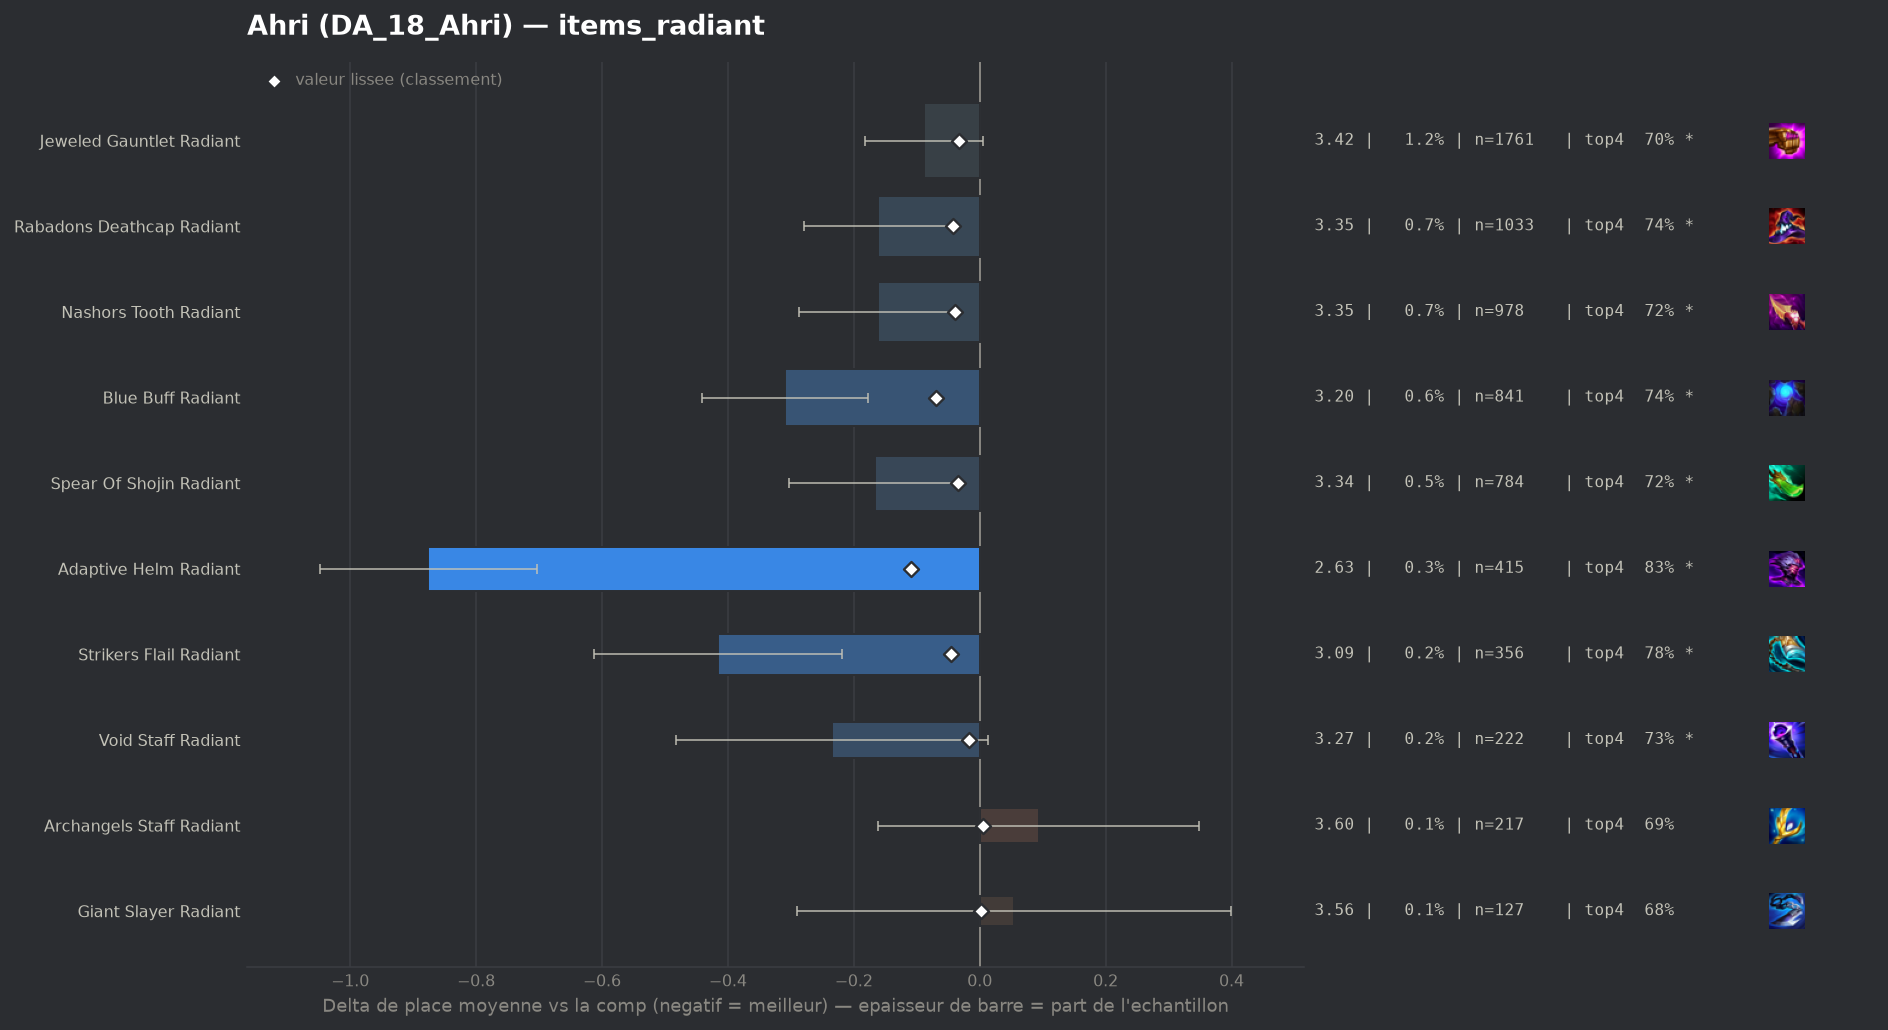

Source data for this figure (header and first rows):
group, label, n, share, avg_place, shrunk_avg, score, d_avg, d_avg_pess, impact, d_top4, win, top2, top4, sd, z, p, significant
populaire, Adaptive Helm Radiant, 415, 0.002847, 2.629, 3.396, -0.109, -0.876, -0.704, 0.0003, 0.1349, 0.3759, 0.5783, 0.8265, 1.785, -9.98, 0.0, True
populaire, Blue Buff Radiant, 841, 0.00577, 3.196, 3.436, -0.069, -0.309, -0.177, 0.0004, 0.0504, 0.2497, 0.4471, 0.742, 1.946, -4.59, 0.0, True
populaire, Strikers Flail Radiant, 356, 0.002442, 3.09, 3.46, -0.045, -0.415, -0.218, 0.0001, 0.0893, 0.2472, 0.4663, 0.7809, 1.896, -4.13, 4e-05, True
populaire, Rabadons Deathcap Radiant, 1033, 0.007087, 3.345, 3.463, -0.042, -0.161, -0.043, 0.0003, 0.047, 0.2091, 0.4037, 0.7386, 1.926, -2.67, 0.00756, True
populaire, Nashors Tooth Radiant, 978, 0.00671, 3.345, 3.465, -0.04, -0.161, -0.034, 0.0003, 0.0292, 0.2311, 0.4202, 0.7209, 2.01, -2.49, 0.01272, True
populaire, Spear Of Shojin Radiant, 784, 0.005379, 3.339, 3.47, -0.035, -0.166, -0.029, 0.0002, 0.0329, 0.2181, 0.4145, 0.7245, 1.957, -2.37, 0.01784, True
populaire, Jeweled Gauntlet Radiant, 1761, 0.01208, 3.417, 3.472, -0.033, -0.088, 0.0, 0.0004, 0.0097, 0.2158, 0.4003, 0.7013, 1.994, -1.84, 0.06592, True
populaire, Void Staff Radiant, 222, 0.001523, 3.27, 3.489, -0.017, -0.235, 0.0, 0.0, 0.0381, 0.1892, 0.4279, 0.7297, 1.886, -1.85, 0.0636, True
populaire, Giant Slayer Radiant, 127, 0.0008713, 3.559, 3.508, 0.002, 0.054, 0.0, -0.0, -0.0066, 0.1496, 0.3858, 0.685, 1.983, 0.31, 0.7601, False
, Morellonomicon Radiant, 55, 0.0003773, 3.6, 3.507, 0.002, 0.095, 0.0, -0.0, -0.0371, 0.1818, 0.3818, 0.6545, 2.059, 0.34, 0.7331, False
populaire, Archangels Staff Radiant, 217, 0.001489, 3.599, 3.512, 0.006, 0.094, 0.0, -0.0, -0.0004, 0.1613, 0.3364, 0.6912, 1.913, 0.72, 0.4706, False
, Hextech Gunblade Radiant, 86, 0.00059, 3.907, 3.517, 0.012, 0.402, 0.0, -0.0, -0.0986, 0.2326, 0.3488, 0.593, 2.326, 1.6, 0.1093, False
